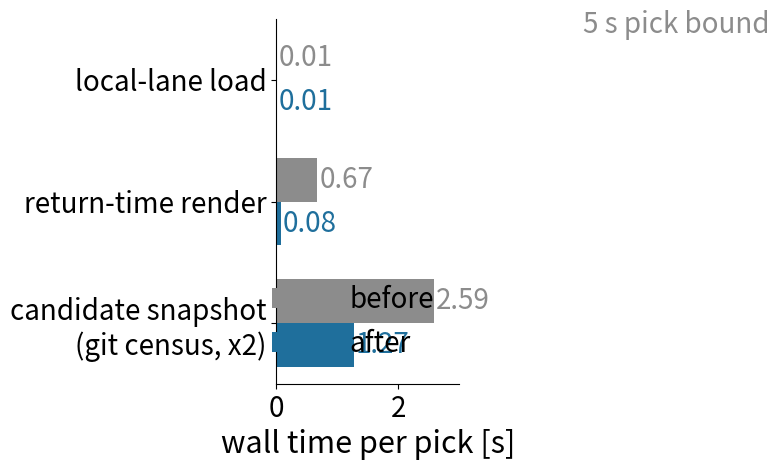

Python code for this plot: (Note: this script raises an exception after producing the figure.)
"""Per-phase cost of one dispatch-path pick, before and after the cut.

Each row is a phase inside ``pick()``, timed on the same fixture with the
ledger held (records and verdict inputs prebuilt) so the figure shows the
pick's own critical path rather than the dispatch pre-builds that sit outside
its bound. Values are the median of three runs, milliseconds.
"""

from __future__ import annotations

from pathlib import Path

import matplotlib

matplotlib.use("Agg")
import matplotlib.pyplot as plt

# (phase, before, after) milliseconds, median of three runs, ledger held
ROWS = [
    ("candidate snapshot", 2590, 1270),
    ("return-time render", 673, 78),
    ("local-lane load", 6, 6),
]
BOUND_S = 5.0
LABEL = {"candidate snapshot": "candidate snapshot\n(git census, x2)", "return-time render": "return-time render", "local-lane load": "local-lane load"}

phases = [row[0] for row in ROWS]
before = [row[1] / 1000.0 for row in ROWS]
after = [row[2] / 1000.0 for row in ROWS]
pos = range(len(ROWS))
h = 0.36

fig, ax = plt.subplots(figsize=(14.0, 4.8), dpi=100)
bars_b = ax.barh([p + h / 2 for p in pos], before, h, color="#8c8c8c", label="before")
bars_a = ax.barh([p - h / 2 for p in pos], after, h, color="#1f6f9c", label="after")

ax.axvline(BOUND_S, color="#8c8c8c", linestyle=":", linewidth=1.2)
ax.text(BOUND_S + 0.03, len(ROWS) - 0.55, "5 s pick bound", fontsize=20,
        color="#8c8c8c", va="center")

for bars, vals in ((bars_b, before), (bars_a, after)):
    for bar, v in zip(bars, vals):
        ax.text(v + 0.03, bar.get_y() + bar.get_height() / 2,
                f"{v:.2f}", fontsize=20, va="center", color=bar.get_facecolor())

ax.set_yticks(list(pos))
ax.set_yticklabels([LABEL[p] for p in phases], fontsize=20)
ax.set_xlabel("wall time per pick [s]", fontsize=22)
ax.set_xlim(0, 3.0)
ax.tick_params(axis="x", labelsize=20)
ax.spines["top"].set_visible(False)
ax.spines["right"].set_visible(False)
ax.legend(frameon=False, fontsize=20, loc="lower right")

fig.tight_layout()
out = Path(__file__).with_name("pick-phases-before-after.png")
fig.savefig(out)
print(out)
